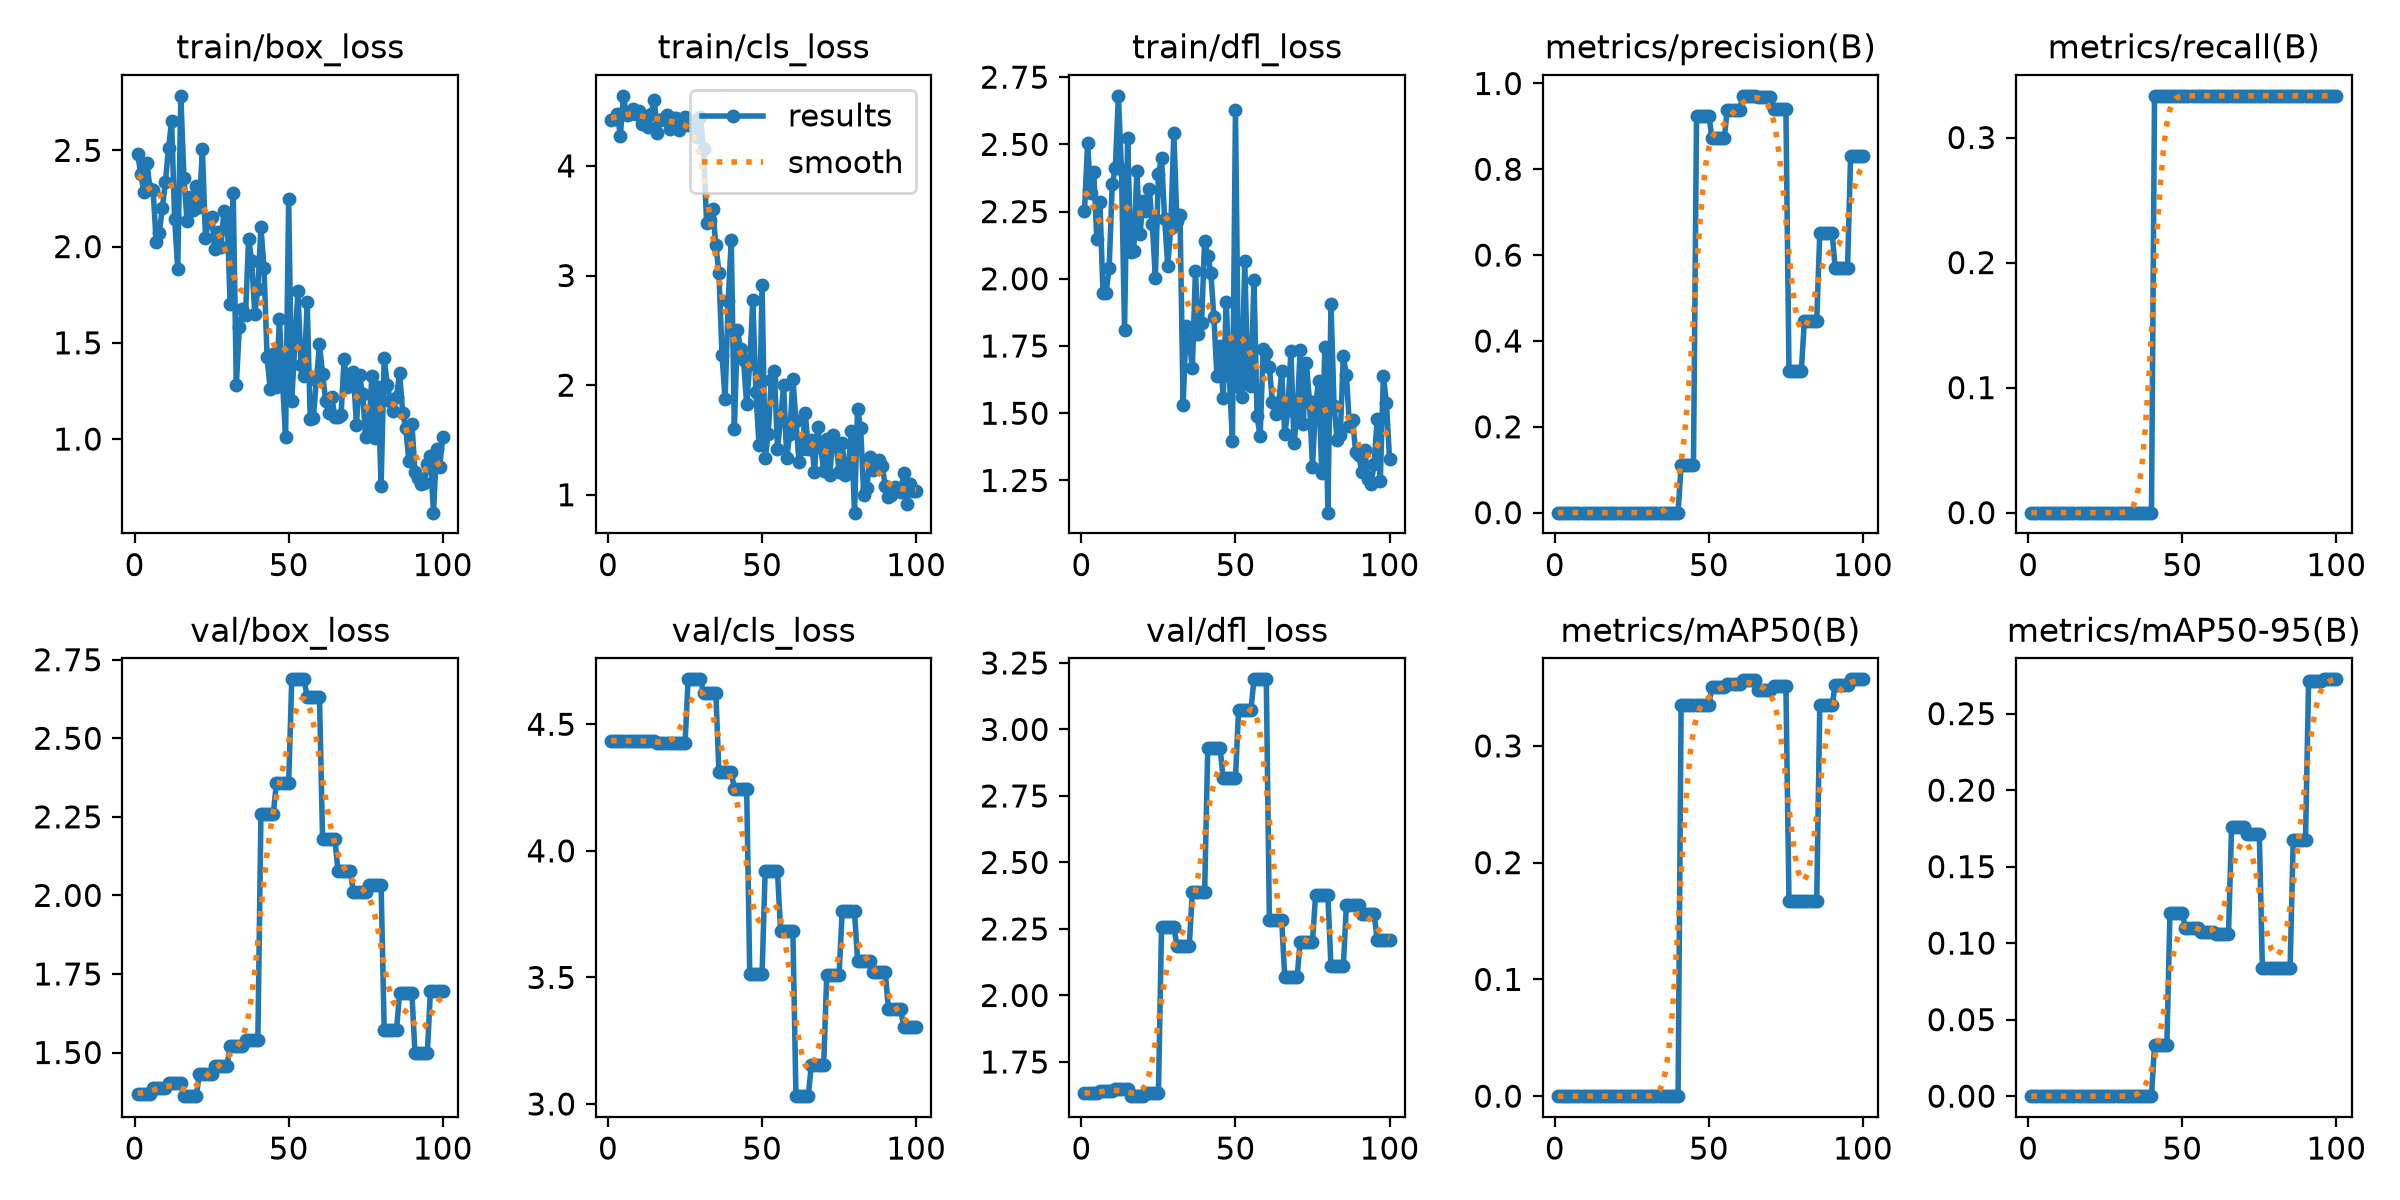

Values plotted in this chart, from the file beside it:
epoch, time, train/box_loss, train/cls_loss, train/dfl_loss, metrics/precision(B), metrics/recall(B), metrics/mAP50(B), metrics/mAP50-95(B), val/box_loss, val/cls_loss, val/dfl_loss, lr/pg0, lr/pg1, lr/pg2
1, 2.055, 2.48, 4.421, 2.252, 0, 0, 0, 0, 1.368, 4.436, 1.632, 0, 0, 0
2, 2.841, 2.378, 4.432, 2.505, 0, 0, 0, 0, 1.368, 4.436, 1.632, 0.0005502, 0.0005502, 0.0005502
3, 3.466, 2.284, 4.477, 2.318, 0, 0, 0, 0, 1.368, 4.436, 1.632, 0.001089, 0.001089, 0.001089
4, 3.961, 2.437, 4.276, 2.397, 0, 0, 0, 0, 1.368, 4.436, 1.632, 0.001617, 0.001617, 0.001617
5, 4.438, 2.3, 4.639, 2.147, 0, 0, 0, 0, 1.368, 4.436, 1.632, 0.001601, 0.001601, 0.001601
6, 4.975, 2.295, 4.464, 2.284, 0, 0, 0, 0, 1.388, 4.433, 1.641, 0.001584, 0.001584, 0.001584
7, 5.454, 2.024, 4.471, 1.948, 0, 0, 0, 0, 1.388, 4.433, 1.641, 0.001568, 0.001568, 0.001568
8, 5.945, 2.072, 4.52, 1.947, 0, 0, 0, 0, 1.388, 4.433, 1.641, 0.001551, 0.001551, 0.001551
9, 6.423, 2.201, 4.475, 2.04, 0, 0, 0, 0, 1.388, 4.433, 1.641, 0.001535, 0.001535, 0.001535
10, 6.945, 2.337, 4.504, 2.352, 0, 0, 0, 0, 1.388, 4.433, 1.641, 0.001518, 0.001518, 0.001518
11, 7.461, 2.51, 4.379, 2.411, 0, 0, 0, 0, 1.402, 4.435, 1.648, 0.001502, 0.001502, 0.001502
12, 8.028, 2.651, 4.449, 2.681, 0, 0, 0, 0, 1.402, 4.435, 1.648, 0.001485, 0.001485, 0.001485
13, 8.501, 2.141, 4.356, 2.407, 0, 0, 0, 0, 1.402, 4.435, 1.648, 0.001469, 0.001469, 0.001469
14, 8.986, 1.886, 4.474, 1.811, 0, 0, 0, 0, 1.402, 4.435, 1.648, 0.001452, 0.001452, 0.001452
15, 9.431, 2.783, 4.601, 2.524, 0, 0, 0, 0, 1.402, 4.435, 1.648, 0.001436, 0.001436, 0.001436
16, 9.952, 2.357, 4.297, 2.098, 0, 0, 0, 0, 1.361, 4.426, 1.622, 0.001419, 0.001419, 0.001419
17, 10.46, 2.135, 4.419, 2.105, 0, 0, 0, 0, 1.361, 4.426, 1.622, 0.001403, 0.001403, 0.001403
18, 11.18, 2.255, 4.428, 2.4, 0, 0, 0, 0, 1.361, 4.426, 1.622, 0.001386, 0.001386, 0.001386
19, 11.67, 2.191, 4.465, 2.166, 0, 0, 0, 0, 1.361, 4.426, 1.622, 0.00137, 0.00137, 0.00137
20, 12.14, 2.313, 4.337, 2.289, 0, 0, 0, 0, 1.361, 4.426, 1.622, 0.001353, 0.001353, 0.001353
21, 12.63, 2.204, 4.441, 2.253, 0, 0, 0, 0, 1.432, 4.425, 1.634, 0.001337, 0.001337, 0.001337
22, 13.08, 2.505, 4.436, 2.336, 0, 0, 0, 0, 1.432, 4.425, 1.634, 0.00132, 0.00132, 0.00132
23, 13.61, 2.044, 4.33, 2.205, 0, 0, 0, 0, 1.432, 4.425, 1.634, 0.001304, 0.001304, 0.001304
24, 14.13, 2.134, 4.36, 2.004, 0, 0, 0, 0, 1.432, 4.425, 1.634, 0.001287, 0.001287, 0.001287
25, 14.69, 2.155, 4.45, 2.391, 0, 0, 0, 0, 1.432, 4.425, 1.634, 0.001271, 0.001271, 0.001271
26, 15.2, 1.989, 4.372, 2.449, 0, 0, 0, 0, 1.457, 4.677, 2.257, 0.001254, 0.001254, 0.001254
27, 15.7, 2.076, 4.374, 2.224, 0, 0, 0, 0, 1.457, 4.677, 2.257, 0.001238, 0.001238, 0.001238
28, 16.23, 1.999, 4.414, 2.048, 0, 0, 0, 0, 1.457, 4.677, 2.257, 0.001221, 0.001221, 0.001221
29, 16.71, 2.184, 4.263, 2.19, 0, 0, 0, 0, 1.457, 4.677, 2.257, 0.001205, 0.001205, 0.001205
30, 17.2, 2.177, 4.448, 2.541, 0, 0, 0, 0, 1.457, 4.677, 2.257, 0.001188, 0.001188, 0.001188
31, 17.7, 1.7, 4.156, 2.215, 0, 0, 0, 0, 1.522, 4.623, 2.186, 0.001172, 0.001172, 0.001172
32, 18.29, 2.279, 3.477, 2.237, 0, 0, 0, 0, 1.522, 4.623, 2.186, 0.001155, 0.001155, 0.001155
33, 18.81, 1.28, 3.504, 1.531, 0, 0, 0, 0, 1.522, 4.623, 2.186, 0.001139, 0.001139, 0.001139
34, 19.33, 1.582, 3.605, 1.825, 0, 0, 0, 0, 1.522, 4.623, 2.186, 0.001122, 0.001122, 0.001122
35, 19.8, 1.678, 3.275, 1.771, 0, 0, 0, 0, 1.522, 4.623, 2.186, 0.001106, 0.001106, 0.001106
36, 20.27, 1.647, 3.026, 1.668, 0, 0, 0, 0, 1.54, 4.312, 2.389, 0.001089, 0.001089, 0.001089
37, 20.82, 2.042, 2.277, 2.029, 0, 0, 0, 0, 1.54, 4.312, 2.389, 0.001073, 0.001073, 0.001073
38, 21.31, 1.925, 1.869, 1.794, 0, 0, 0, 0, 1.54, 4.312, 2.389, 0.001056, 0.001056, 0.001056
39, 21.87, 1.651, 2.769, 1.836, 0, 0, 0, 0, 1.54, 4.312, 2.389, 0.00104, 0.00104, 0.00104
40, 22.44, 1.781, 3.323, 2.142, 0, 0, 0, 0, 1.54, 4.312, 2.389, 0.001023, 0.001023, 0.001023
41, 23.06, 2.101, 1.598, 2.084, 0.1111, 0.3333, 0.335, 0.0335, 2.258, 4.246, 2.931, 0.001007, 0.001007, 0.001007
42, 23.56, 1.886, 2.505, 2.022, 0.1111, 0.3333, 0.335, 0.0335, 2.258, 4.246, 2.931, 0.0009904, 0.0009904, 0.0009904
43, 24.06, 1.424, 2.328, 1.856, 0.1111, 0.3333, 0.335, 0.0335, 2.258, 4.246, 2.931, 0.0009739, 0.0009739, 0.0009739
44, 24.54, 1.261, 2.226, 1.637, 0.1111, 0.3333, 0.335, 0.0335, 2.258, 4.246, 2.931, 0.0009574, 0.0009574, 0.0009574
45, 25.05, 1.442, 1.825, 1.751, 0.1111, 0.3333, 0.335, 0.0335, 2.258, 4.246, 2.931, 0.0009409, 0.0009409, 0.0009409
46, 25.58, 1.27, 2.193, 1.557, 0.9253, 0.3333, 0.335, 0.1199, 2.356, 3.513, 2.816, 0.0009244, 0.0009244, 0.0009244
47, 26.06, 1.626, 2.779, 1.915, 0.9253, 0.3333, 0.335, 0.1199, 2.356, 3.513, 2.816, 0.0009078, 0.0009078, 0.0009078
48, 26.58, 1.296, 1.938, 1.639, 0.9253, 0.3333, 0.335, 0.1199, 2.356, 3.513, 2.816, 0.0008913, 0.0008913, 0.0008913
49, 27.13, 1.011, 1.458, 1.397, 0.9253, 0.3333, 0.335, 0.1199, 2.356, 3.513, 2.816, 0.0008748, 0.0008748, 0.0008748
50, 27.64, 2.249, 2.913, 2.627, 0.9253, 0.3333, 0.335, 0.1199, 2.356, 3.513, 2.816, 0.0008583, 0.0008583, 0.0008583
51, 28.15, 1.199, 1.338, 1.597, 0.8731, 0.3333, 0.3507, 0.11, 2.688, 3.92, 3.071, 0.0008418, 0.0008418, 0.0008418
52, 28.64, 1.495, 1.554, 1.561, 0.8731, 0.3333, 0.3507, 0.11, 2.688, 3.92, 3.071, 0.0008253, 0.0008253, 0.0008253
53, 29.15, 1.767, 2.051, 2.067, 0.8731, 0.3333, 0.3507, 0.11, 2.688, 3.92, 3.071, 0.0008088, 0.0008088, 0.0008088
54, 29.6, 1.384, 2.125, 1.629, 0.8731, 0.3333, 0.3507, 0.11, 2.688, 3.92, 3.071, 0.0007923, 0.0007923, 0.0007923
55, 30.11, 1.329, 1.421, 1.601, 0.8731, 0.3333, 0.3507, 0.11, 2.688, 3.92, 3.071, 0.0007758, 0.0007758, 0.0007758
56, 30.55, 1.713, 1.681, 1.995, 0.9393, 0.3333, 0.3533, 0.1073, 2.631, 3.685, 3.188, 0.0007593, 0.0007593, 0.0007593
57, 31.06, 1.104, 1.998, 1.49, 0.9393, 0.3333, 0.3533, 0.1073, 2.631, 3.685, 3.188, 0.0007428, 0.0007428, 0.0007428
58, 31.54, 1.109, 1.34, 1.414, 0.9393, 0.3333, 0.3533, 0.1073, 2.631, 3.685, 3.188, 0.0007263, 0.0007263, 0.0007263
59, 32.06, 1.308, 1.55, 1.737, 0.9393, 0.3333, 0.3533, 0.1073, 2.631, 3.685, 3.188, 0.0007098, 0.0007098, 0.0007098
60, 32.53, 1.492, 2.059, 1.723, 0.9393, 0.3333, 0.3533, 0.1073, 2.631, 3.685, 3.188, 0.0006933, 0.0006933, 0.0006933
... 40 more rows
